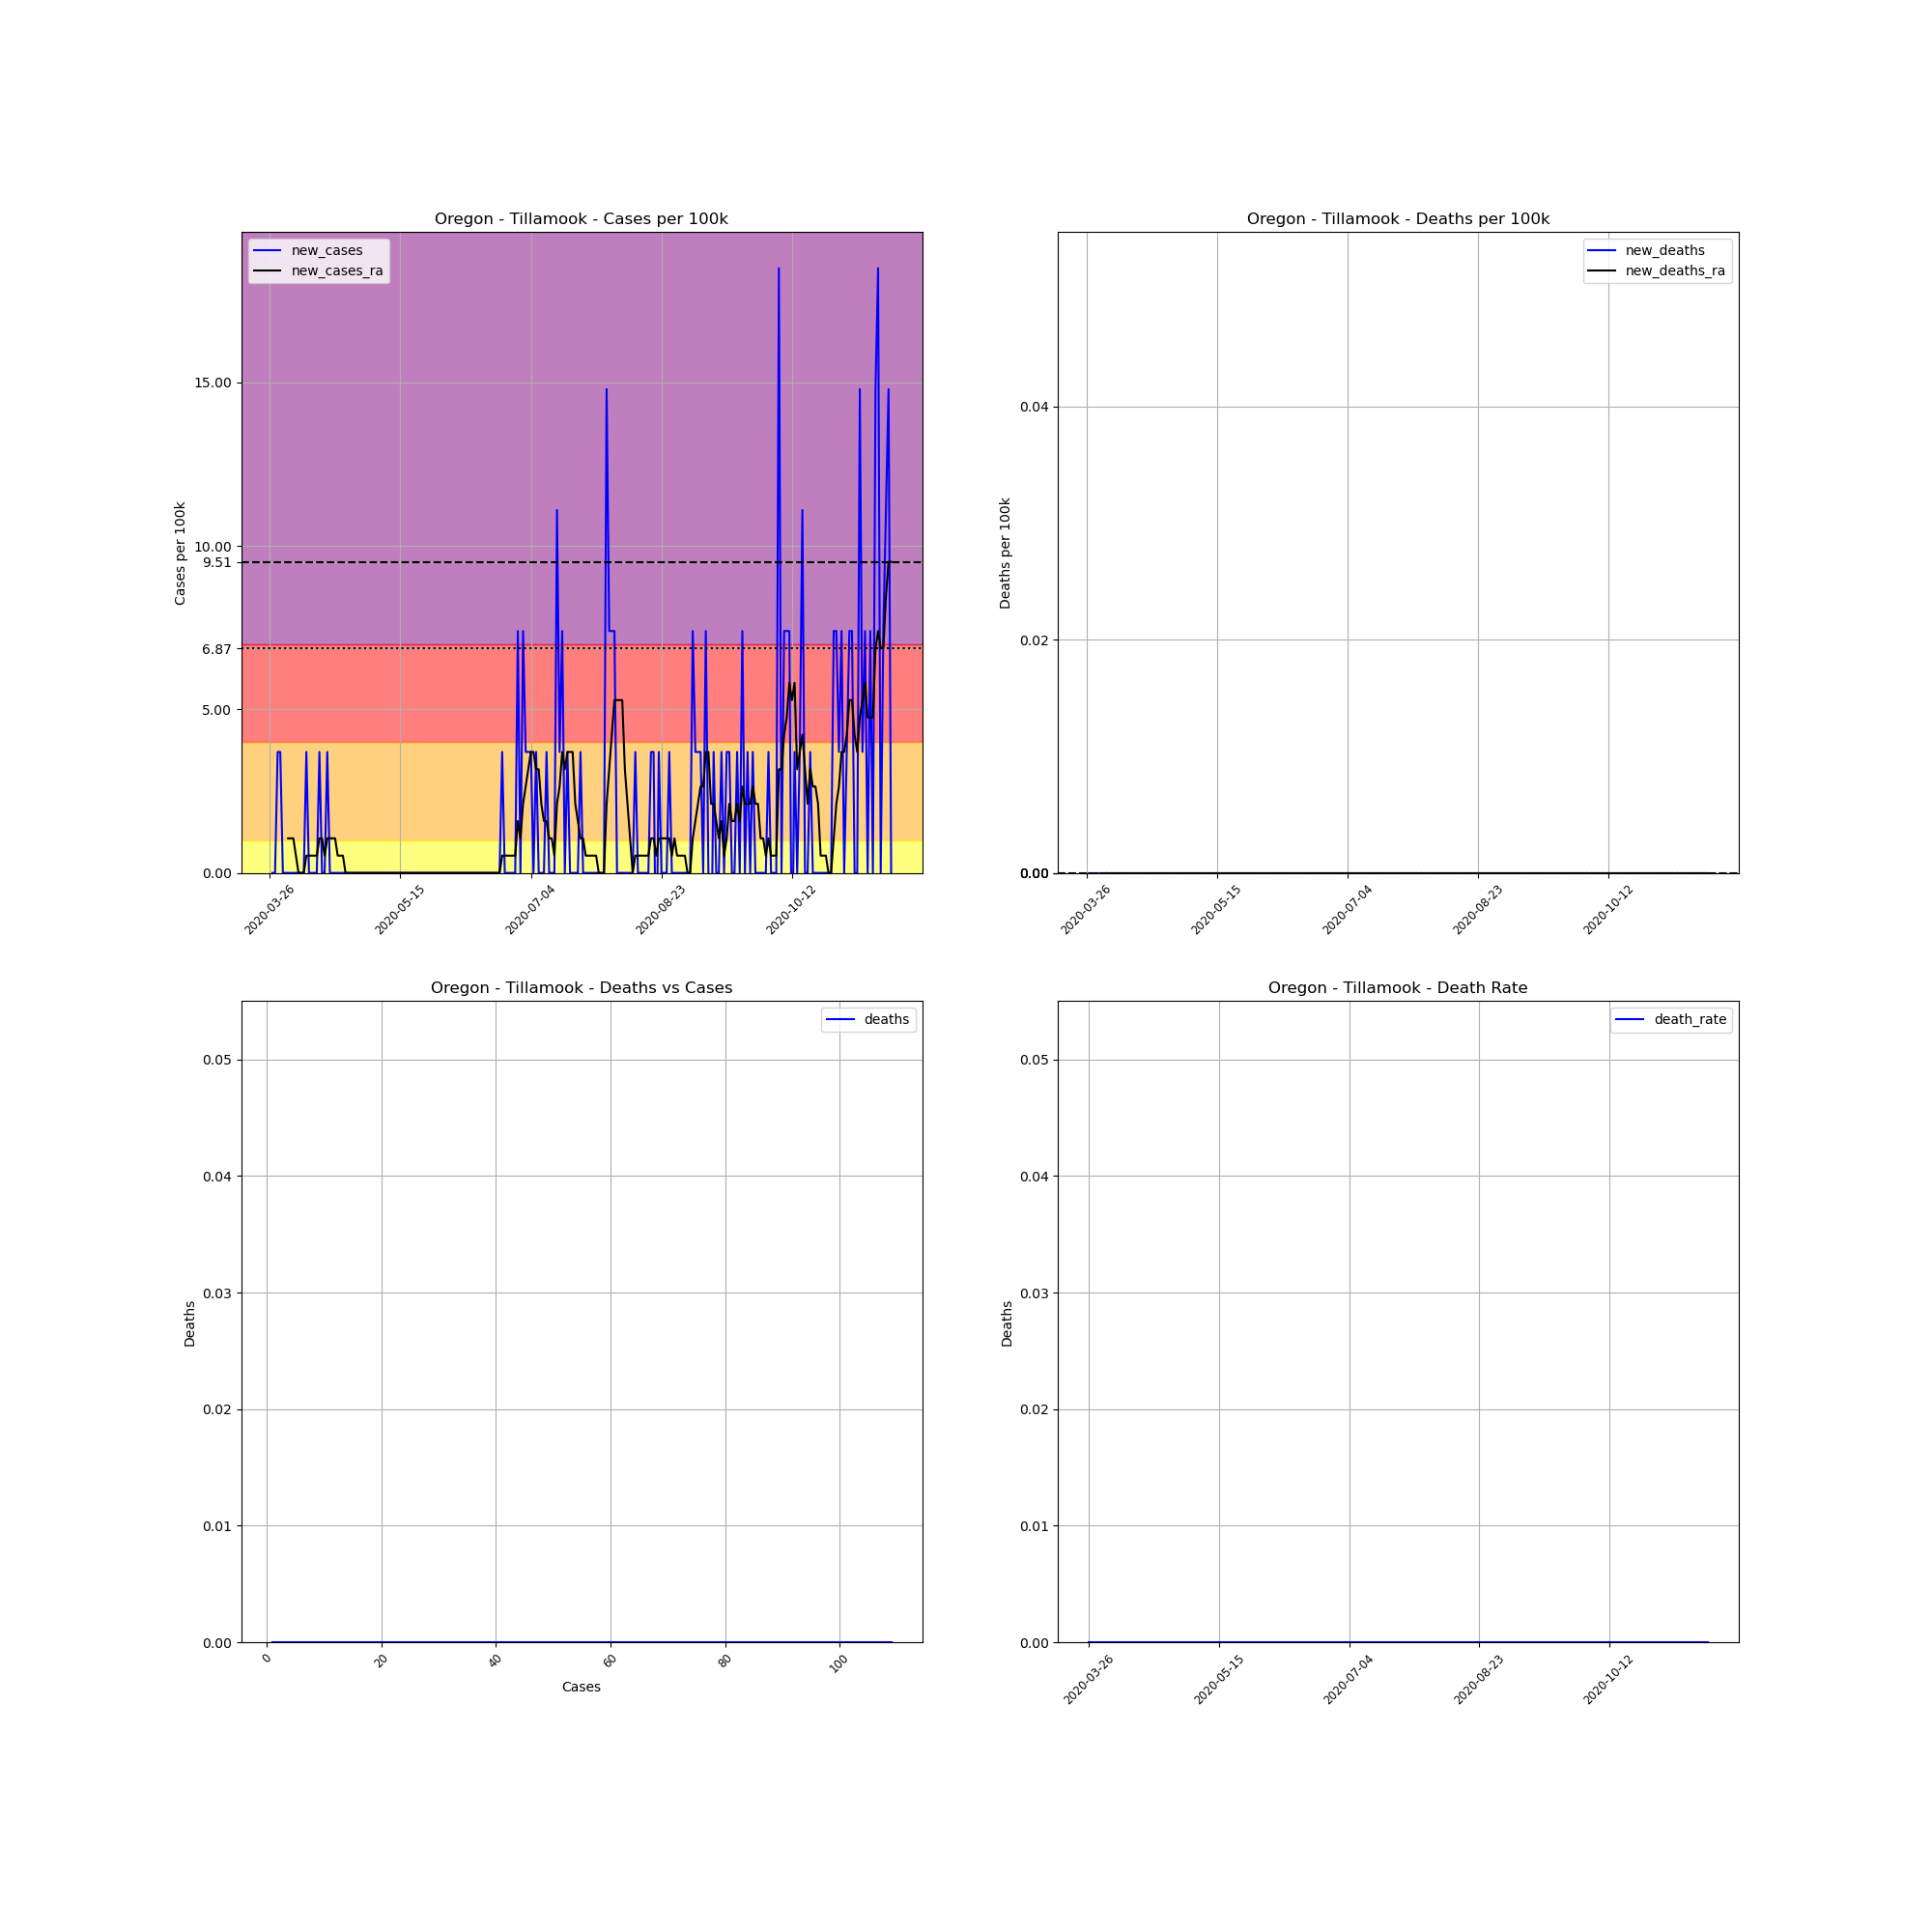

The data file committed next to this chart (first rows):
, date, county, state, fips, cases, deaths, COUNTY, STNAME, CTYNAME, POPESTIMATE2019, cases_per_100k, deaths_per_100k, death_rate, new_cases, new_deaths, new_cases_ra, new_deaths_ra
392397, 2020-03-26, Tillamook, Oregon, 41057, 1, 0, 57, Oregon, Tillamook, 27036, 3.699, 0.0, 0.0, , , , 
392398, 2020-03-27, Tillamook, Oregon, 41057, 1, 0, 57, Oregon, Tillamook, 27036, 3.699, 0.0, 0.0, 0.0, 0.0, , 
392399, 2020-03-28, Tillamook, Oregon, 41057, 1, 0, 57, Oregon, Tillamook, 27036, 3.699, 0.0, 0.0, 0.0, 0.0, , 
392400, 2020-03-29, Tillamook, Oregon, 41057, 2, 0, 57, Oregon, Tillamook, 27036, 7.398, 0.0, 0.0, 3.699, 0.0, , 
392401, 2020-03-30, Tillamook, Oregon, 41057, 3, 0, 57, Oregon, Tillamook, 27036, 11.1, 0.0, 0.0, 3.699, 0.0, , 
392402, 2020-03-31, Tillamook, Oregon, 41057, 3, 0, 57, Oregon, Tillamook, 27036, 11.1, 0.0, 0.0, 0.0, 0.0, , 
392403, 2020-04-01, Tillamook, Oregon, 41057, 3, 0, 57, Oregon, Tillamook, 27036, 11.1, 0.0, 0.0, 0.0, 0.0, , 
392404, 2020-04-02, Tillamook, Oregon, 41057, 3, 0, 57, Oregon, Tillamook, 27036, 11.1, 0.0, 0.0, 0.0, 0.0, 1.057, 0.0
392405, 2020-04-03, Tillamook, Oregon, 41057, 3, 0, 57, Oregon, Tillamook, 27036, 11.1, 0.0, 0.0, 0.0, 0.0, 1.057, 0.0
392406, 2020-04-04, Tillamook, Oregon, 41057, 3, 0, 57, Oregon, Tillamook, 27036, 11.1, 0.0, 0.0, 0.0, 0.0, 1.057, 0.0
392407, 2020-04-05, Tillamook, Oregon, 41057, 3, 0, 57, Oregon, Tillamook, 27036, 11.1, 0.0, 0.0, 0.0, 0.0, 0.5284, 0.0
392408, 2020-04-06, Tillamook, Oregon, 41057, 3, 0, 57, Oregon, Tillamook, 27036, 11.1, 0.0, 0.0, 0.0, 0.0, 0.0, 0.0
392409, 2020-04-07, Tillamook, Oregon, 41057, 3, 0, 57, Oregon, Tillamook, 27036, 11.1, 0.0, 0.0, 0.0, 0.0, 0.0, 0.0
392410, 2020-04-08, Tillamook, Oregon, 41057, 3, 0, 57, Oregon, Tillamook, 27036, 11.1, 0.0, 0.0, 0.0, 0.0, 0.0, 0.0
392411, 2020-04-09, Tillamook, Oregon, 41057, 4, 0, 57, Oregon, Tillamook, 27036, 14.8, 0.0, 0.0, 3.699, 0.0, 0.5284, 0.0
392412, 2020-04-10, Tillamook, Oregon, 41057, 4, 0, 57, Oregon, Tillamook, 27036, 14.8, 0.0, 0.0, 0.0, 0.0, 0.5284, 0.0
392413, 2020-04-11, Tillamook, Oregon, 41057, 4, 0, 57, Oregon, Tillamook, 27036, 14.8, 0.0, 0.0, 0.0, 0.0, 0.5284, 0.0
392414, 2020-04-12, Tillamook, Oregon, 41057, 4, 0, 57, Oregon, Tillamook, 27036, 14.8, 0.0, 0.0, 0.0, 0.0, 0.5284, 0.0
392415, 2020-04-13, Tillamook, Oregon, 41057, 4, 0, 57, Oregon, Tillamook, 27036, 14.8, 0.0, 0.0, 0.0, 0.0, 0.5284, 0.0
392416, 2020-04-14, Tillamook, Oregon, 41057, 5, 0, 57, Oregon, Tillamook, 27036, 18.49, 0.0, 0.0, 3.699, 0.0, 1.057, 0.0
392417, 2020-04-15, Tillamook, Oregon, 41057, 5, 0, 57, Oregon, Tillamook, 27036, 18.49, 0.0, 0.0, 0.0, 0.0, 1.057, 0.0
392418, 2020-04-16, Tillamook, Oregon, 41057, 5, 0, 57, Oregon, Tillamook, 27036, 18.49, 0.0, 0.0, 0.0, 0.0, 0.5284, 0.0
392419, 2020-04-17, Tillamook, Oregon, 41057, 6, 0, 57, Oregon, Tillamook, 27036, 22.19, 0.0, 0.0, 3.699, 0.0, 1.057, 0.0
392420, 2020-04-18, Tillamook, Oregon, 41057, 6, 0, 57, Oregon, Tillamook, 27036, 22.19, 0.0, 0.0, 0.0, 0.0, 1.057, 0.0
392421, 2020-04-19, Tillamook, Oregon, 41057, 6, 0, 57, Oregon, Tillamook, 27036, 22.19, 0.0, 0.0, 0.0, 0.0, 1.057, 0.0
392422, 2020-04-20, Tillamook, Oregon, 41057, 6, 0, 57, Oregon, Tillamook, 27036, 22.19, 0.0, 0.0, 0.0, 0.0, 1.057, 0.0
392423, 2020-04-21, Tillamook, Oregon, 41057, 6, 0, 57, Oregon, Tillamook, 27036, 22.19, 0.0, 0.0, 0.0, 0.0, 0.5284, 0.0
392424, 2020-04-22, Tillamook, Oregon, 41057, 6, 0, 57, Oregon, Tillamook, 27036, 22.19, 0.0, 0.0, 0.0, 0.0, 0.5284, 0.0
392425, 2020-04-23, Tillamook, Oregon, 41057, 6, 0, 57, Oregon, Tillamook, 27036, 22.19, 0.0, 0.0, 0.0, 0.0, 0.5284, 0.0
392426, 2020-04-24, Tillamook, Oregon, 41057, 6, 0, 57, Oregon, Tillamook, 27036, 22.19, 0.0, 0.0, 0.0, 0.0, 0.0, 0.0
392427, 2020-04-25, Tillamook, Oregon, 41057, 6, 0, 57, Oregon, Tillamook, 27036, 22.19, 0.0, 0.0, 0.0, 0.0, 0.0, 0.0
392428, 2020-04-26, Tillamook, Oregon, 41057, 6, 0, 57, Oregon, Tillamook, 27036, 22.19, 0.0, 0.0, 0.0, 0.0, 0.0, 0.0
392429, 2020-04-27, Tillamook, Oregon, 41057, 6, 0, 57, Oregon, Tillamook, 27036, 22.19, 0.0, 0.0, 0.0, 0.0, 0.0, 0.0
392430, 2020-04-28, Tillamook, Oregon, 41057, 6, 0, 57, Oregon, Tillamook, 27036, 22.19, 0.0, 0.0, 0.0, 0.0, 0.0, 0.0
392431, 2020-04-29, Tillamook, Oregon, 41057, 6, 0, 57, Oregon, Tillamook, 27036, 22.19, 0.0, 0.0, 0.0, 0.0, 0.0, 0.0
392432, 2020-04-30, Tillamook, Oregon, 41057, 6, 0, 57, Oregon, Tillamook, 27036, 22.19, 0.0, 0.0, 0.0, 0.0, 0.0, 0.0
392433, 2020-05-01, Tillamook, Oregon, 41057, 6, 0, 57, Oregon, Tillamook, 27036, 22.19, 0.0, 0.0, 0.0, 0.0, 0.0, 0.0
392434, 2020-05-02, Tillamook, Oregon, 41057, 6, 0, 57, Oregon, Tillamook, 27036, 22.19, 0.0, 0.0, 0.0, 0.0, 0.0, 0.0
392435, 2020-05-03, Tillamook, Oregon, 41057, 6, 0, 57, Oregon, Tillamook, 27036, 22.19, 0.0, 0.0, 0.0, 0.0, 0.0, 0.0
392436, 2020-05-04, Tillamook, Oregon, 41057, 6, 0, 57, Oregon, Tillamook, 27036, 22.19, 0.0, 0.0, 0.0, 0.0, 0.0, 0.0
392437, 2020-05-05, Tillamook, Oregon, 41057, 6, 0, 57, Oregon, Tillamook, 27036, 22.19, 0.0, 0.0, 0.0, 0.0, 0.0, 0.0
392438, 2020-05-06, Tillamook, Oregon, 41057, 6, 0, 57, Oregon, Tillamook, 27036, 22.19, 0.0, 0.0, 0.0, 0.0, 0.0, 0.0
392439, 2020-05-07, Tillamook, Oregon, 41057, 6, 0, 57, Oregon, Tillamook, 27036, 22.19, 0.0, 0.0, 0.0, 0.0, 0.0, 0.0
392440, 2020-05-08, Tillamook, Oregon, 41057, 6, 0, 57, Oregon, Tillamook, 27036, 22.19, 0.0, 0.0, 0.0, 0.0, 0.0, 0.0
392441, 2020-05-09, Tillamook, Oregon, 41057, 6, 0, 57, Oregon, Tillamook, 27036, 22.19, 0.0, 0.0, 0.0, 0.0, 0.0, 0.0
392442, 2020-05-10, Tillamook, Oregon, 41057, 6, 0, 57, Oregon, Tillamook, 27036, 22.19, 0.0, 0.0, 0.0, 0.0, 0.0, 0.0
392443, 2020-05-11, Tillamook, Oregon, 41057, 6, 0, 57, Oregon, Tillamook, 27036, 22.19, 0.0, 0.0, 0.0, 0.0, 0.0, 0.0
392444, 2020-05-12, Tillamook, Oregon, 41057, 6, 0, 57, Oregon, Tillamook, 27036, 22.19, 0.0, 0.0, 0.0, 0.0, 0.0, 0.0
392445, 2020-05-13, Tillamook, Oregon, 41057, 6, 0, 57, Oregon, Tillamook, 27036, 22.19, 0.0, 0.0, 0.0, 0.0, 0.0, 0.0
392446, 2020-05-14, Tillamook, Oregon, 41057, 6, 0, 57, Oregon, Tillamook, 27036, 22.19, 0.0, 0.0, 0.0, 0.0, 0.0, 0.0
392447, 2020-05-15, Tillamook, Oregon, 41057, 6, 0, 57, Oregon, Tillamook, 27036, 22.19, 0.0, 0.0, 0.0, 0.0, 0.0, 0.0
392448, 2020-05-16, Tillamook, Oregon, 41057, 6, 0, 57, Oregon, Tillamook, 27036, 22.19, 0.0, 0.0, 0.0, 0.0, 0.0, 0.0
392449, 2020-05-17, Tillamook, Oregon, 41057, 6, 0, 57, Oregon, Tillamook, 27036, 22.19, 0.0, 0.0, 0.0, 0.0, 0.0, 0.0
392450, 2020-05-18, Tillamook, Oregon, 41057, 6, 0, 57, Oregon, Tillamook, 27036, 22.19, 0.0, 0.0, 0.0, 0.0, 0.0, 0.0
392451, 2020-05-19, Tillamook, Oregon, 41057, 6, 0, 57, Oregon, Tillamook, 27036, 22.19, 0.0, 0.0, 0.0, 0.0, 0.0, 0.0
392452, 2020-05-20, Tillamook, Oregon, 41057, 6, 0, 57, Oregon, Tillamook, 27036, 22.19, 0.0, 0.0, 0.0, 0.0, 0.0, 0.0
392453, 2020-05-21, Tillamook, Oregon, 41057, 6, 0, 57, Oregon, Tillamook, 27036, 22.19, 0.0, 0.0, 0.0, 0.0, 0.0, 0.0
392454, 2020-05-22, Tillamook, Oregon, 41057, 6, 0, 57, Oregon, Tillamook, 27036, 22.19, 0.0, 0.0, 0.0, 0.0, 0.0, 0.0
392455, 2020-05-23, Tillamook, Oregon, 41057, 6, 0, 57, Oregon, Tillamook, 27036, 22.19, 0.0, 0.0, 0.0, 0.0, 0.0, 0.0
392456, 2020-05-24, Tillamook, Oregon, 41057, 6, 0, 57, Oregon, Tillamook, 27036, 22.19, 0.0, 0.0, 0.0, 0.0, 0.0, 0.0
... 179 more rows
